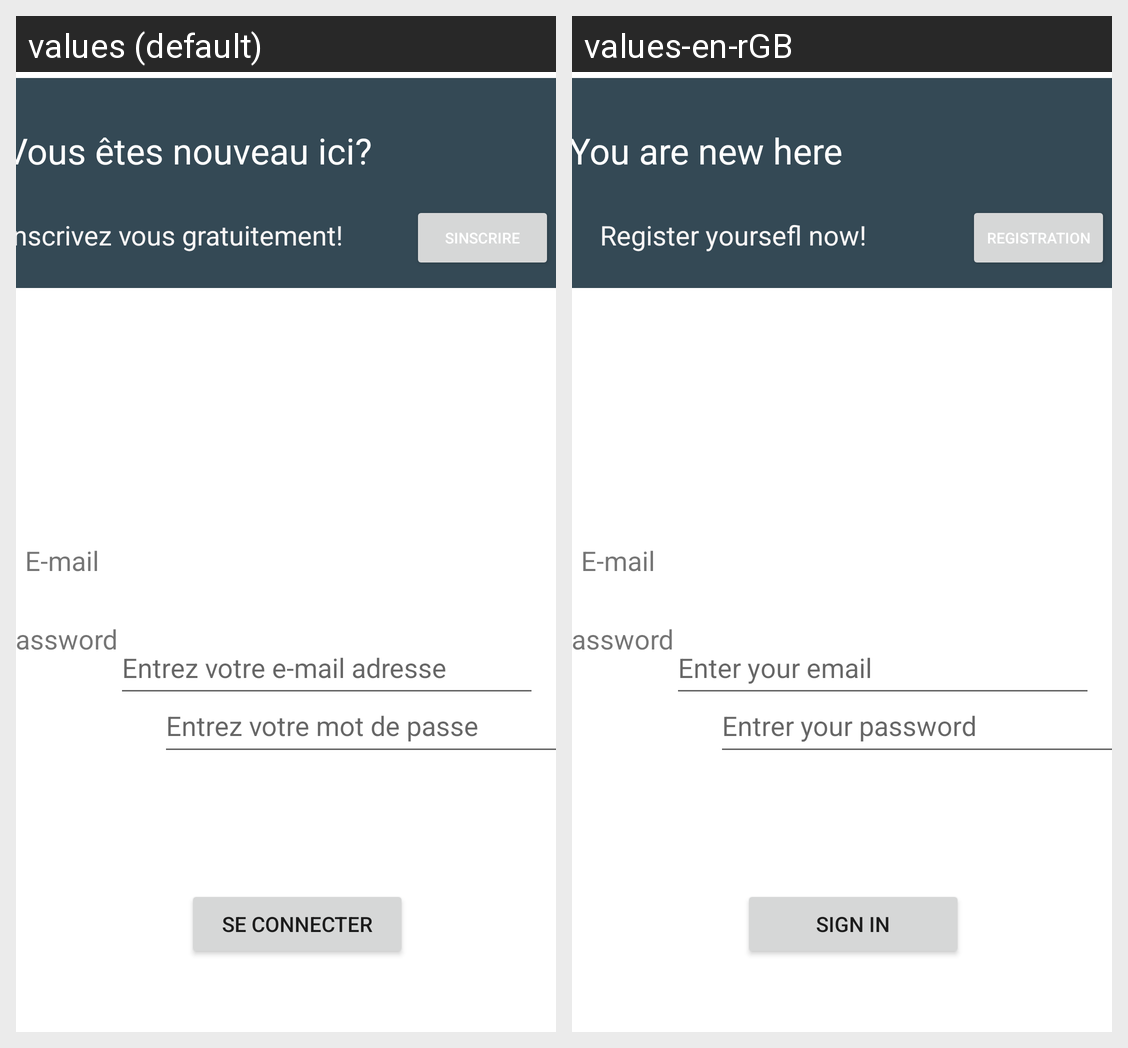

Here is an Android app screen in its default locale and in the app's own translations. Write out the translated-string differences for the strings that appear on this screen.
Android screen res/layout/test.xml rendered under 2 locales, left to right: values (default), values-en-rGB. Device: Nexus 5 (rendered at 1080×1920; each locale shown at half size, 540×960, under a caption strip naming it); theme Theme.LocaliserMonEnfant.
Strings drawn on this screen, with the default value and each locale's value (text and hints the layout hard-codes, and strings that could not be matched under every locale, appear in the picture but are not listed):

questionsInscription
  values: Vous êtes nouveau ici?
  values-en-rGB: You are new here

inscrivezVous
  values: Inscrivez vous gratuitement!
  values-en-rGB: Register yoursefl now!

mail
  values: Entrez votre e-mail adresse
  values-en-rGB: Enter your email

passE
  values: Entrez votre mot de passe
  values-en-rGB: Entrer your password

email
  values: E-mail
  values-en-rGB: E-mail

pass
  values: Password
  values-en-rGB: Password

loginButt
  values: Se connecter
  values-en-rGB: Sign in

regLabelInLogin
  values: Sinscrire
  values-en-rGB: Registration
